Run: headless pygame with SDL's dummy video driver; simulated clock (each Clock.tick advances the game by its frame time, no real sleeping); random seed 0; keys injected as events and as key.get_pressed() state; mouse plan: one left click at the window centre at the start of phase 2, then a move to the lower-right quarter at the start of phase 3.
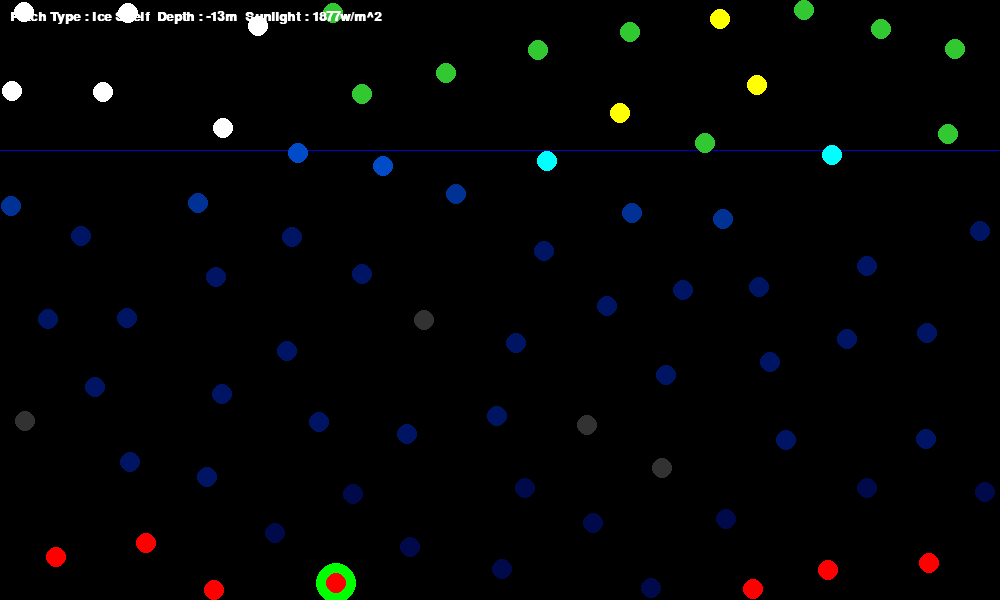
Frame 1 of 4 · flips 1–60 · no input
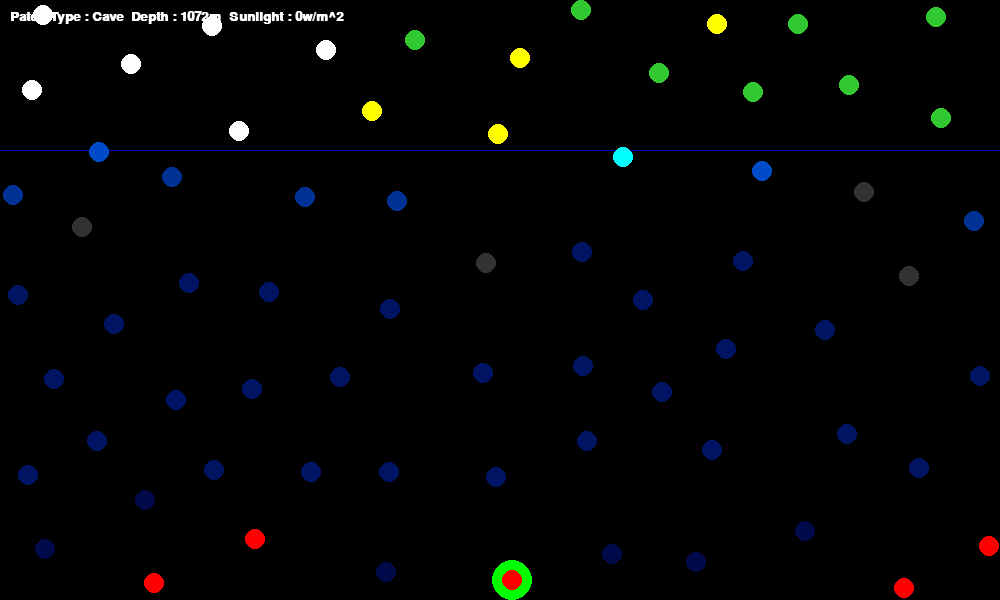
Frame 2 of 4 · flips 61–180 · clicked the window centre · tapped SPACE, RETURN · held RIGHT (→), D
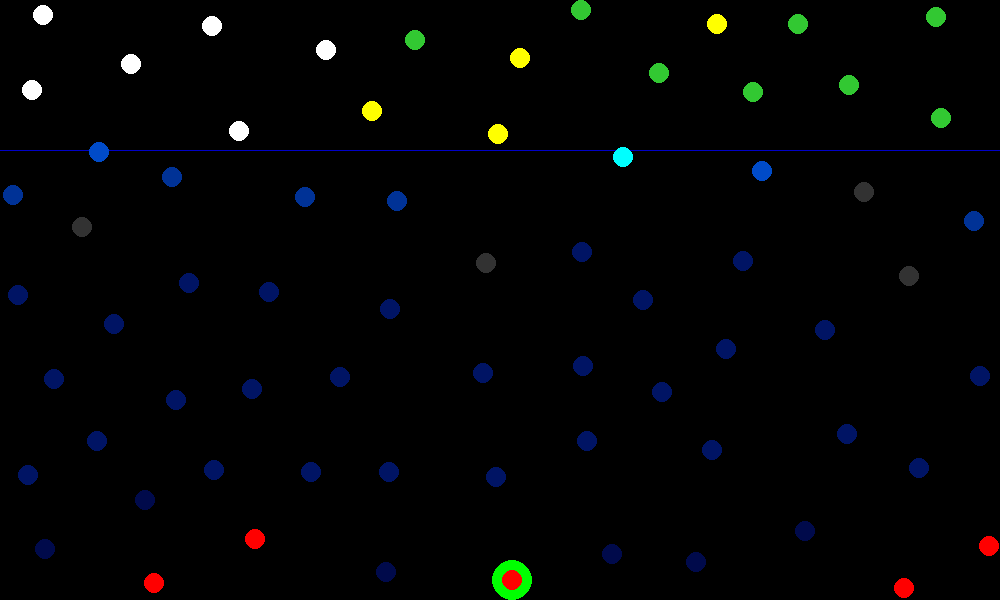
Frame 3 of 4 · flips 181–300 · moved the mouse to the lower-right quarter · held DOWN (↓), S
Frame 4 of 4 · flips 301–420 · held LEFT (←), A, UP (↑), W · screen unchanged from frame 3, image omitted

The pygame program that drew these frames:

import pygame
import math
import random
from pygame.locals import *

#setup

background_colour = (0,0,0)
(width, height) = (1000, 600)

screen = pygame.display.set_mode((width, height))#,pygame.FULLSCREEN)
screen.fill(background_colour)
pygame.display.set_caption('Patch Map')
pygame.font.init()

myfont = pygame.font.SysFont("monospace", 20, bold = True)

clock = pygame.time.Clock()

def distance(a,b):
	return math.sqrt((a[0] - b[0])**2 + (a[1] - b[1])**2)

#given a screen position and a total depth of the ocean return the type of patch
def get_type(pos, ocean_depth):
	if pos[1] < 0.25*height:
		if pos[0] < 0.33*width:
			return "Ice Shelf"
		return random.choice(["Tidepool", "Estuary"])
	patch_depth = ocean_depth*(pos[1] - height*0.25)/(height*0.75)
	#epipelagic zone
	if patch_depth < 200:
		return random.choice(["Ocean Surface", "Coastal Shelf"])
	#mesopelagic zone
	if patch_depth < 700:
		return random.choice(["Mid Ocean", "Mid Ocean", "Mid Ocean", "Cave"])
	#bathypelagic zone
	if patch_depth > 700 and pos[1] < 0.8*height:
		return random.choice(["Deep Ocean", "Deep Ocean", "Deep Ocean", "Cave"])
	#ocean floor
	return random.choice(["Ocean Floor", "Ocean Floor", "Hydrothermal"])

patch_names = ["Hydrothermal", "Ocean Floor", "Deep Ocean", "Mid Ocean", "Ocean Surface", "Coastal Shelf", "Tidepool", "Cave", "Ice Shelf", "Estuary"]

patches = []
min_seperation = 75 #pixels between patches
max_number_of_caves = 4 #what is the max number of caves allowed?
#note: photosynthesis is linear up to 100w/m^2 and then stops increasing. 

class patch:
	def __init__(self, pos, patch_type, ocean_depth, solar_strike):
		#screen position
		self.pos = pos
		#work out depth of the patch
		self.depth = int(ocean_depth*(pos[1] - height*0.25)/(height*0.75))
		if pos[1] < 0.25*height:
			self.depth = int(15*(pos[1] - 0.25*height)/(0.25*height))
		#work out how much light hits the patch
		self.sunlight = min(solar_strike, math.exp(-0.023*self.depth)*solar_strike)
		if patch_type == "Cave":
			self.sunlight = 0
		#what type of patch are you? from patch_names
		self.patch_type = patch_type
		#are you the patch where the player first starts?
		self.starter_patch = False
		#what other patches are you connected to?
		self.neighbours = []

		if patch_type == "Hydrothermal":
			self.colour = [255,0,0]
		if patch_type == "Ocean Floor":
			self.colour = [0,10,75]
		if patch_type == "Deep Ocean":
			self.colour = [0,20,100]
		if patch_type == "Mid Ocean":
			self.colour = [0,50,150]
		if patch_type == "Ocean Surface":
			self.colour = [0,75,200]
		if patch_type == "Coastal Shelf":
			self.colour = [0,255,255]
		if patch_type == "Tidepool":
			self.colour = [50,200,50]
		if patch_type == "Cave":
			self.colour = [50,50,50]
		if patch_type == "Ice Shelf":
			self.colour = [255,255,255]
		if patch_type == "Estuary":
			self.colour = [255,255,0]


def reset():
	#total ocean depth
	ocean_depth = random.randint(1000,5000)
	global patches
	patches = []
	needed_patches = patch_names[:]
	#build patch list
	#while there is room for another patch
	cave_counter = 0
	#amount of solar radiation strking the planet
	solar_strike = random.randint(300,3000) #watts per m^2
	while 1:
		made_patch = False
		patch_type = False
		counter = 0
		
		#try to add a patch
		while 1:
			#choose random position
			pos = [random.randint(10,width-10), random.randint(10,height-10)]
			#find out what kind of patch the new one is
			patch_type = get_type(pos, ocean_depth)
			#check if you need that patch to have one of each
			need_patch = True
			if (len(needed_patches) > 0 and patch_type not in needed_patches) or (patch_type == "Cave" and cave_counter >= max_number_of_caves):
				need_patch = False
			#check if the position is too close to another
			too_close = False
			for p in patches:
				if distance(p.pos,pos) < min_seperation:
					too_close = True
			#if the patch is not too close to another and is needed then make it 
			if too_close == False and need_patch == True:
				made_patch = True
				break
			#fail after 1000 attempts
			counter += 1
			if counter == 1000:
				break
		#if you failed to add a new patch you are done
		if made_patch == False:
			break
		patches.append(patch(pos, patch_type, ocean_depth, solar_strike))
		if patch_type in needed_patches:
			needed_patches.remove(patch_type)
		if patch_type == "Cave":
			cave_counter += 1

	#work out where the starter patch is
	best_dist = 10*width
	best_patch = patches[0]
	for p in patches:
		dist = abs(width/2 - p.pos[0])
		if p.patch_type == "Hydrothermal" and dist < best_dist:
			best_dist = dist
			best_patch = p
	best_patch.starter_patch = True
	print("Done")

reset()


running = True
while running:
	for event in pygame.event.get():
	    if event.type == pygame.QUIT:
	        running = False
	    elif event.type == KEYDOWN:
	        if event.key == K_ESCAPE:
	            running = False
	        elif event.key == K_SPACE:
	        	reset()
	       

	screen.fill(background_colour)

	#draw ocean surface
	pygame.draw.line(screen, [0,0,200], [0, 0.25*height], [width, 0.25*height], 1)

	#draw patches
	for p in patches:
		if p.starter_patch:
			pygame.draw.circle(screen, [0,255,0], p.pos, 20)
		pygame.draw.circle(screen, p.colour, p.pos, 10)

	#display info for hovered patch
	pos = pygame.mouse.get_pos()
	for p in patches:
		if distance(p.pos, pos) < 50:
			textsurface = myfont.render("Patch Type : " + str(p.patch_type) + 
				"  Depth : " + str(p.depth) + "m" +
				"  Sunlight : " + str(round(p.sunlight,2)) + "w/m^2", True, [255,255,255])
			screen.blit(textsurface,(10, 10))


	pygame.display.flip()
	
	

pygame.quit()
